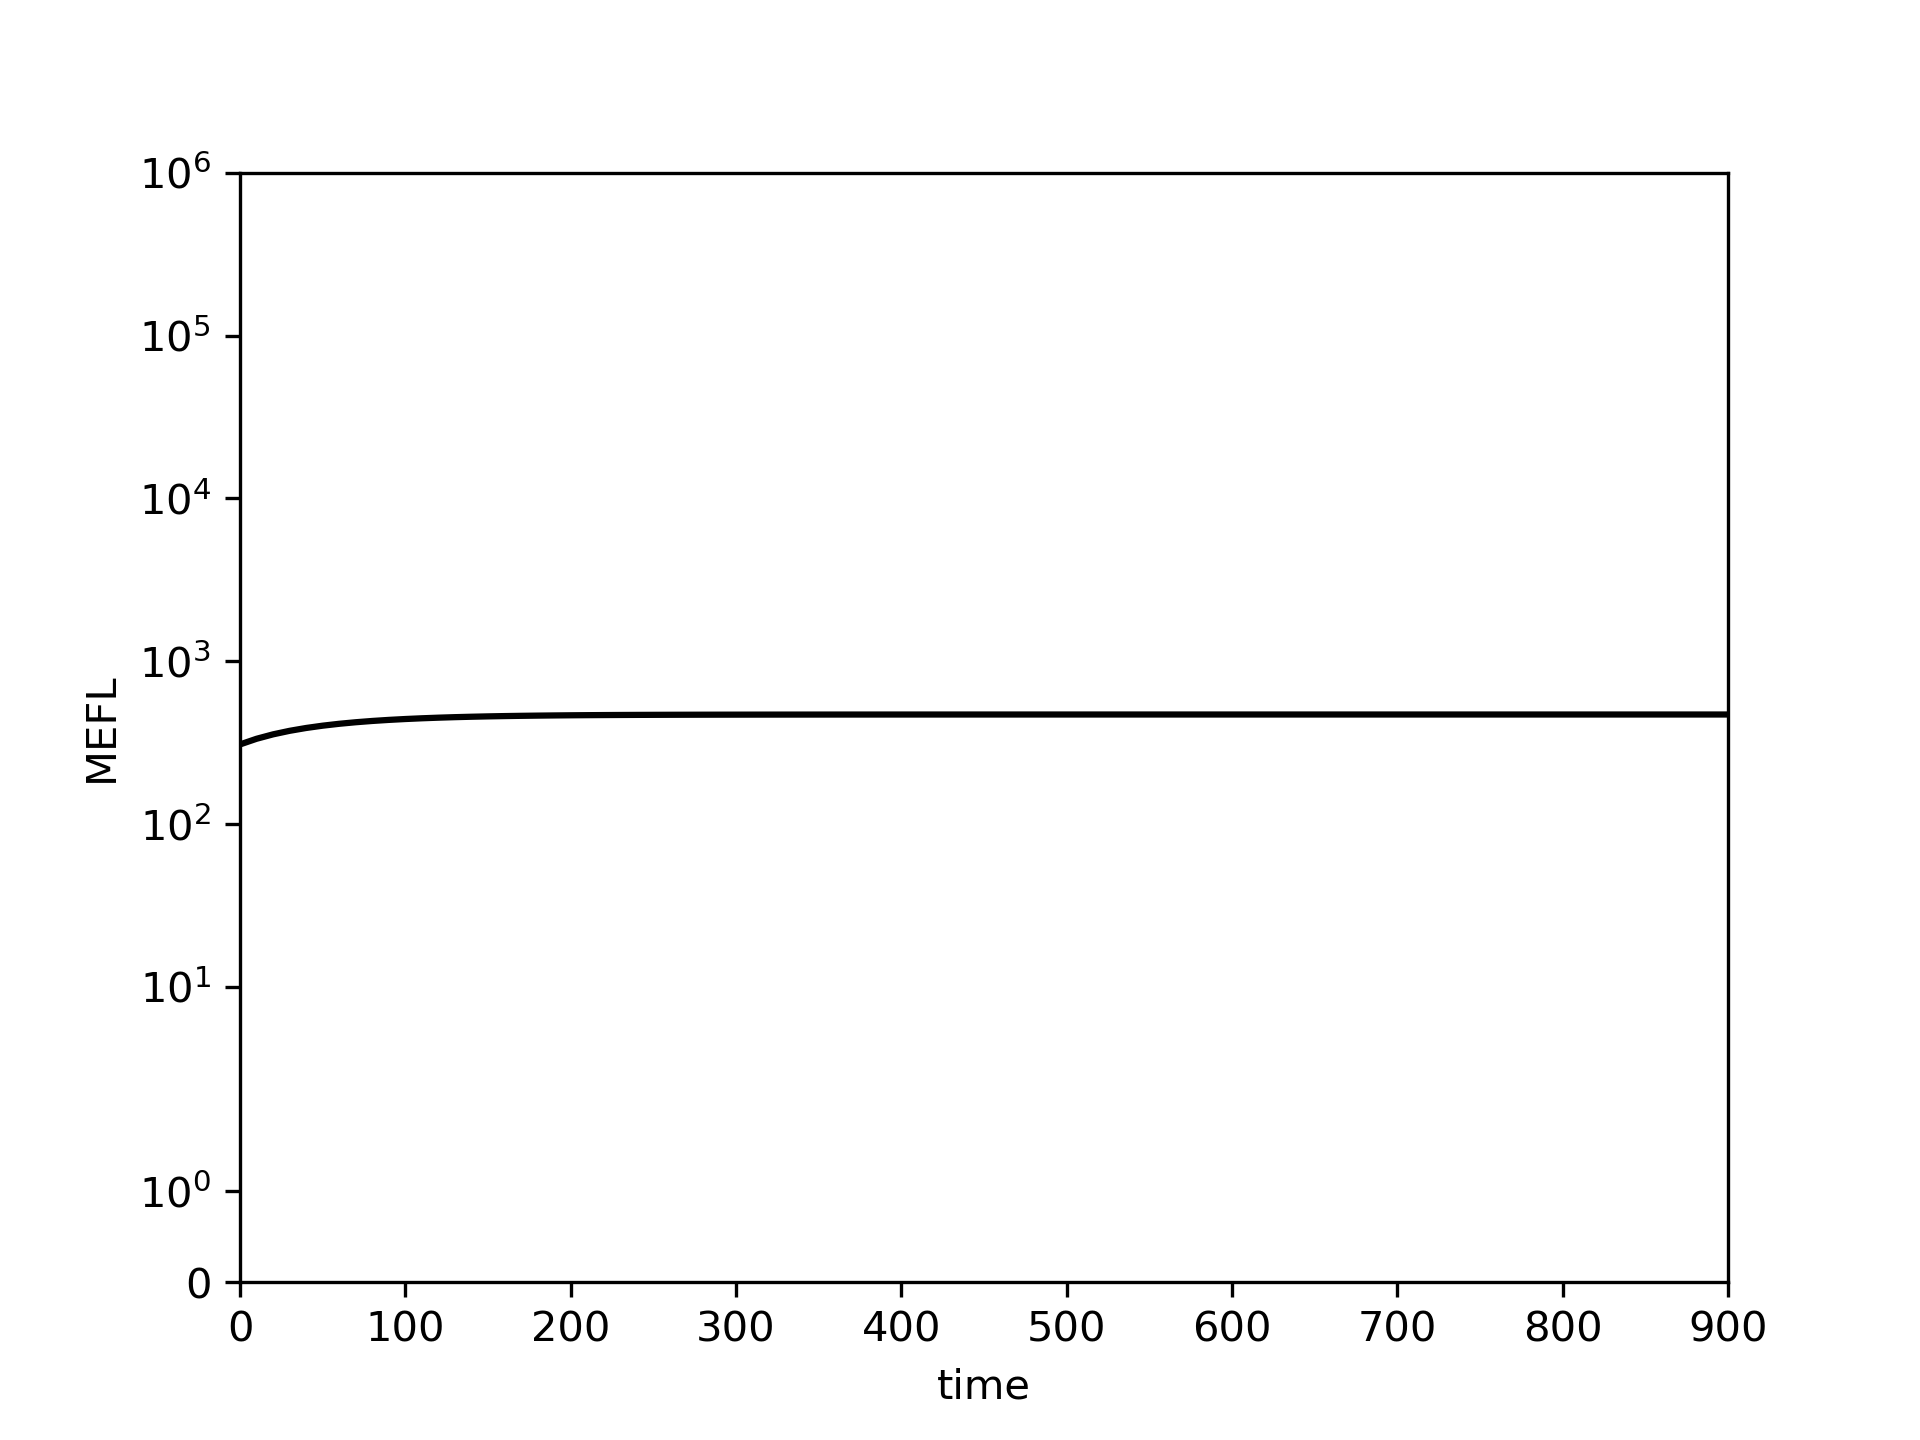

Source data for this figure (header and first rows):
0.0, 10.0, 20.0, 30.0, 40.0, 50.0, 60.0, 70.0, 80.0, 90.0, 100.0, 110.0, 120.0, 130.0, 140.0, 150.0, 160.0, 170.0, 180.0, 190.0, 200.0, 210.0, 220.0, 230.0
308.4, 334, 355.7, 373.9, 389.2, 402.1, 413, 422.1, 429.8, 436.3, 441.8, 446.4, 450.3, 453.5, 456.3, 458.6, 460.5, 462.2, 463.6, 464.7, 465.7, 466.5, 467.2, 467.8
